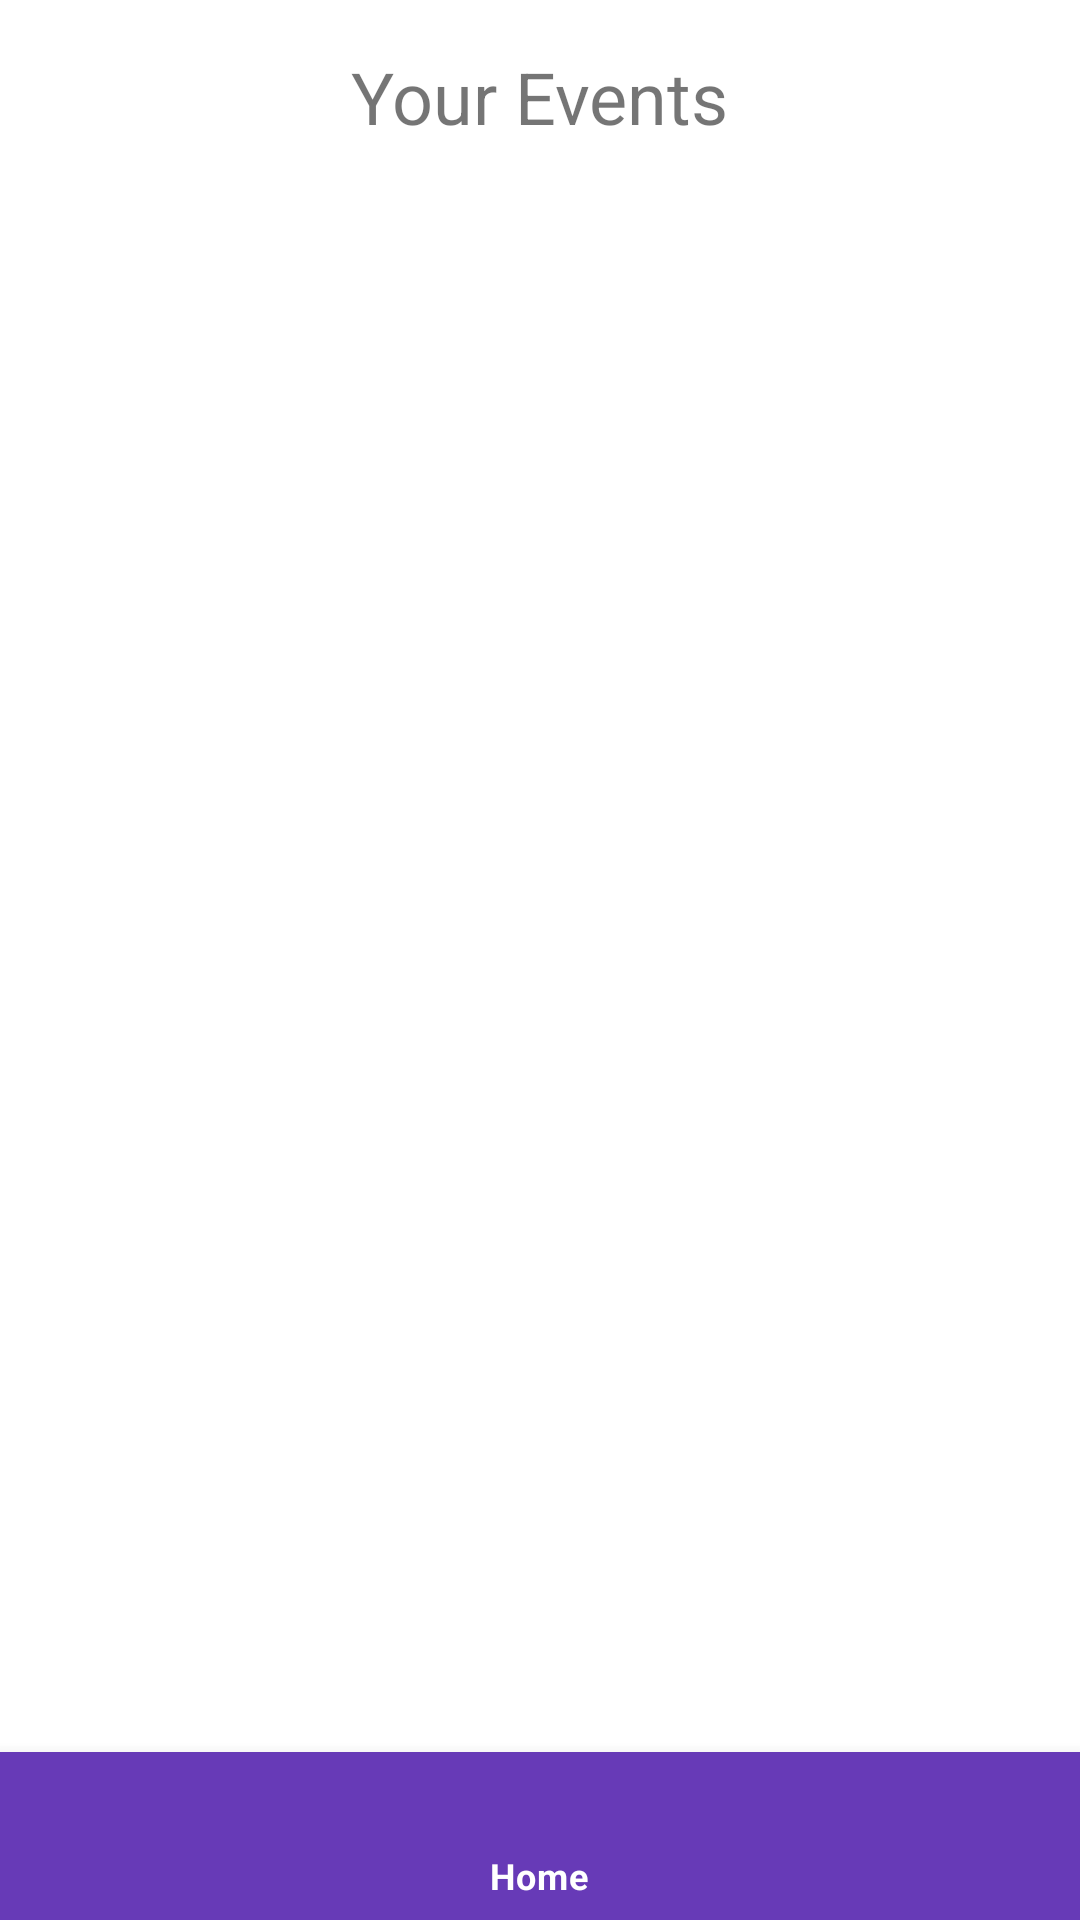

Produce the Android XML layout that renders to this screen, including the resource entries it uses.
<!-- AndroidManifest.xml: application theme Theme.Carbonproject -->
<!-- res/layout/activity_view_events.xml -->
<?xml version="1.0" encoding="utf-8"?>
<RelativeLayout xmlns:android="http://schemas.android.com/apk/res/android"
    xmlns:app="http://schemas.android.com/apk/res-auto"
    xmlns:tools="http://schemas.android.com/tools"
    android:layout_width="match_parent"
    android:layout_height="match_parent">

    <LinearLayout
        android:layout_width="match_parent"
        android:layout_height="match_parent"
        android:orientation="vertical"
        android:padding="16dp">

        
        <TextView
            android:layout_width="wrap_content"
            android:layout_height="wrap_content"
            android:text="Your Events"
            android:textSize="24sp"
            android:layout_gravity="center"
            android:paddingBottom="16dp"/>

        
        <ListView
            android:id="@+id/events_list_view"
            android:layout_width="match_parent"
            android:layout_height="match_parent"/>

    </LinearLayout>

    
    <com.google.android.material.bottomnavigation.BottomNavigationView
        android:id="@+id/bottom_navigation"
        android:layout_width="match_parent"
        android:layout_height="wrap_content"
        android:background="?attr/colorPrimary"
        app:menu="@menu/bottom_nav_menu"
        app:itemIconTint="@drawable/selector"
        app:itemTextColor="@drawable/selector"
        android:layout_alignParentBottom="true"/>

</RelativeLayout>
<!-- resources referenced by this layout -->
<resources>
  <!-- drawable selector (drawable) -->
  <?xml version="1.0" encoding="utf-8"?>
  <selector xmlns:android="http://schemas.android.com/apk/res/android">
  
      <item
          android:state_selected="true"
          android:drawable="@color/purple_medium"
          android:color="@color/white">
      </item>
  
      <item
          android:state_selected="false"
          android:color="@color/black">
      </item>
  
  </selector>
  <style name="Theme.Carbonproject" parent="Theme.MaterialComponents.DayNight.DarkActionBar">
          
          <item name="colorPrimary">@color/purple_medium</item>
          <item name="colorPrimaryVariant">@color/purple_dark</item>
          <item name="colorOnPrimary">@color/white</item>
          
          <item name="colorSecondary">@color/teal_200</item>
          <item name="colorSecondaryVariant">@color/teal_700</item>
          <item name="colorOnSecondary">@color/black</item>
          
          <item name="android:statusBarColor">?attr/colorPrimaryVariant</item>
          
      </style>
  <color name="purple_medium">#673AB7</color>
  <color name="white">#FFFFFFFF</color>
  <color name="black">#FF000000</color>
  <color name="purple_dark">#673AB7</color>
  <color name="teal_200">#FF03DAC5</color>
  <color name="teal_700">#FF018786</color>
</resources>
